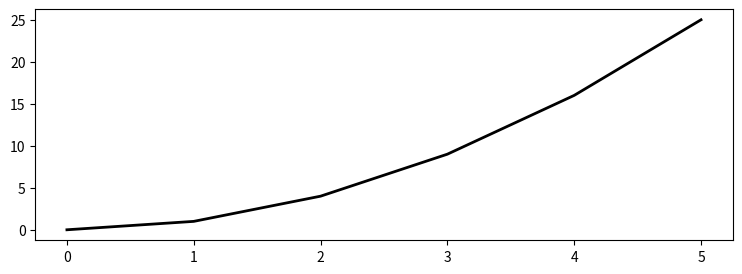

Here is the Python script that generated this plot:
# -*- coding: utf-8 -*-
# ---------------------------------------------------------------------------
# Author   : Mohammad Reza Shakournia
# Email    : mohammadshakournia@gmail.com
# Book     : راهنمای جامع برنامه‌نویسی پایتون (Python Programming Guide)
# Source   : CH14 / code13.py  |  تنظیمات کاربردی و رسم چند نمودار
# Copyright (c) 2026 Mohammad Reza Shakournia. All rights reserved.
# حقوق مادی و معنوی این اثر برای نویسنده محفوظ است.
# ---------------------------------------------------------------------------

import matplotlib.pyplot as plt

x = [0, 1, 2, 3, 4, 5]
y = [0, 1, 4, 9, 16, 25]

plt.figure(figsize=(9, 3))
plt.plot(x, y, linewidth=2, color="black")
plt.show()
